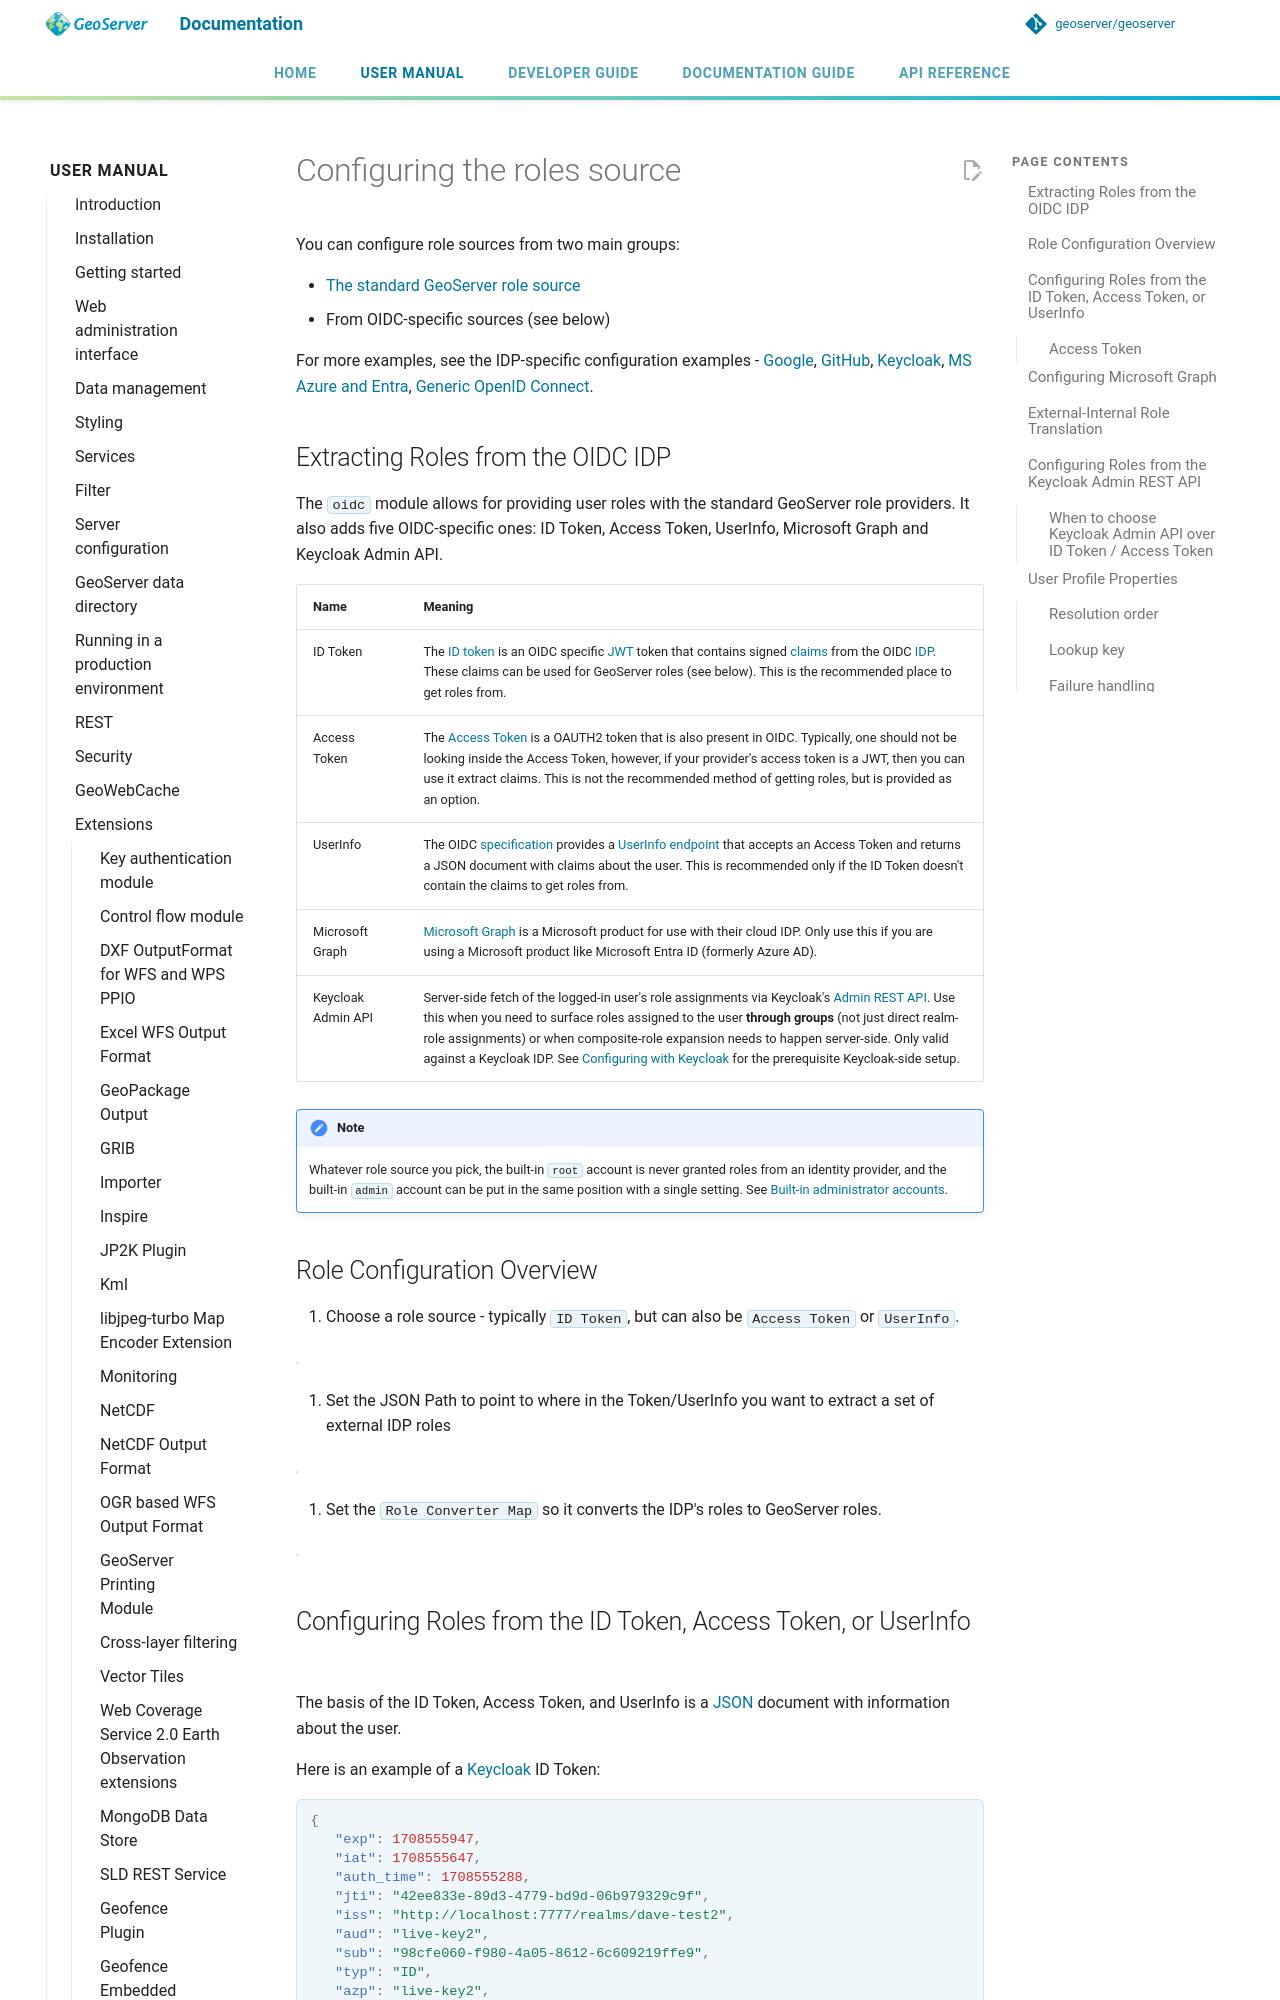

repository: geoserver/geoserver · page: 3.0.x/en/user/extensions/oidc/role-config/index.html · generator: mkdocs

# Configuring the roles source

You can configure role sources from two main groups:

- [The standard GeoServer role source](../../security/usergrouprole/index.md)
- From OIDC-specific sources (see below)

For more examples, see the IDP-specific configuration examples - [Google](oauth2/google.md), [GitHub](oauth2/github.md), [Keycloak](oauth2/keycloak.md), [MS Azure and Entra](oauth2/azure.md), [Generic OpenID Connect](oauth2/generic.md).

## Extracting Roles from the OIDC IDP

The `oidc` module allows for providing user roles with the standard GeoServer role providers. It also adds five OIDC-specific ones: ID Token, Access Token, UserInfo, Microsoft Graph and Keycloak Admin API.

| Name | Meaning |
|----|----|
| ID Token | The [ID token](https://auth0.com/docs/secure/tokens/id-tokens) is an OIDC specific [JWT](https://en.wikipedia.org/wiki/JSON_Web_Token) token that contains signed [claims](https://auth0.com/docs/secure/tokens/json-web-tokens/json-web-token-claims) from the OIDC [IDP](https://en.wikipedia.org/wiki/Identity_provider). These claims can be used for GeoServer roles (see below). This is the recommended place to get roles from. |
| Access Token | The [Access Token](https://en.wikipedia.org/wiki/Access_token) is a OAUTH2 token that is also present in OIDC. Typically, one should not be looking inside the Access Token, however, if your provider's access token is a JWT, then you can use it extract claims. This is not the recommended method of getting roles, but is provided as an option. |
| UserInfo | The OIDC [specification](https://openid.net/developers/specs/) provides a [UserInfo endpoint](https://connect2id.com/products/server/docs/api/userinfo) that accepts an Access Token and returns a JSON document with claims about the user. This is recommended only if the ID Token doesn't contain the claims to get roles from. |
| Microsoft Graph | [Microsoft Graph](https://learn.microsoft.com/en-us/graph/overview) is a Microsoft product for use with their cloud IDP. Only use this if you are using a Microsoft product like Microsoft Entra ID (formerly Azure AD). |
| Keycloak Admin API | Server-side fetch of the logged-in user's role assignments via Keycloak's [Admin REST API](https://www.keycloak.org/docs-api/latest/rest-api/index.html). Use this when you need to surface roles assigned to the user **through groups** (not just direct realm-role assignments) or when composite-role expansion needs to happen server-side. Only valid against a Keycloak IDP. See [Configuring with Keycloak](oauth2/keycloak.md#oidc_keycloak_admin_api) for the prerequisite Keycloak-side setup. |

!!! note
    Whatever role source you pick, the built-in `root` account is never granted roles from an identity provider,
    and the built-in `admin` account can be put in the same position with a single setting. See
    [Built-in administrator accounts](configuring.md#oidc_admin_accounts).

## Role Configuration Overview

1.  Choose a role source - typically `ID Token`, but can also be `Access Token` or `UserInfo`.

![](img/role-source-dropdown.png)

2.  Set the JSON Path to point to where in the Token/UserInfo you want to extract a set of external IDP roles

![](img/json-path.png)

3.  Set the `Role Converter Map` so it converts the IDP's roles to GeoServer roles.

![](img/roleConvert.png)
